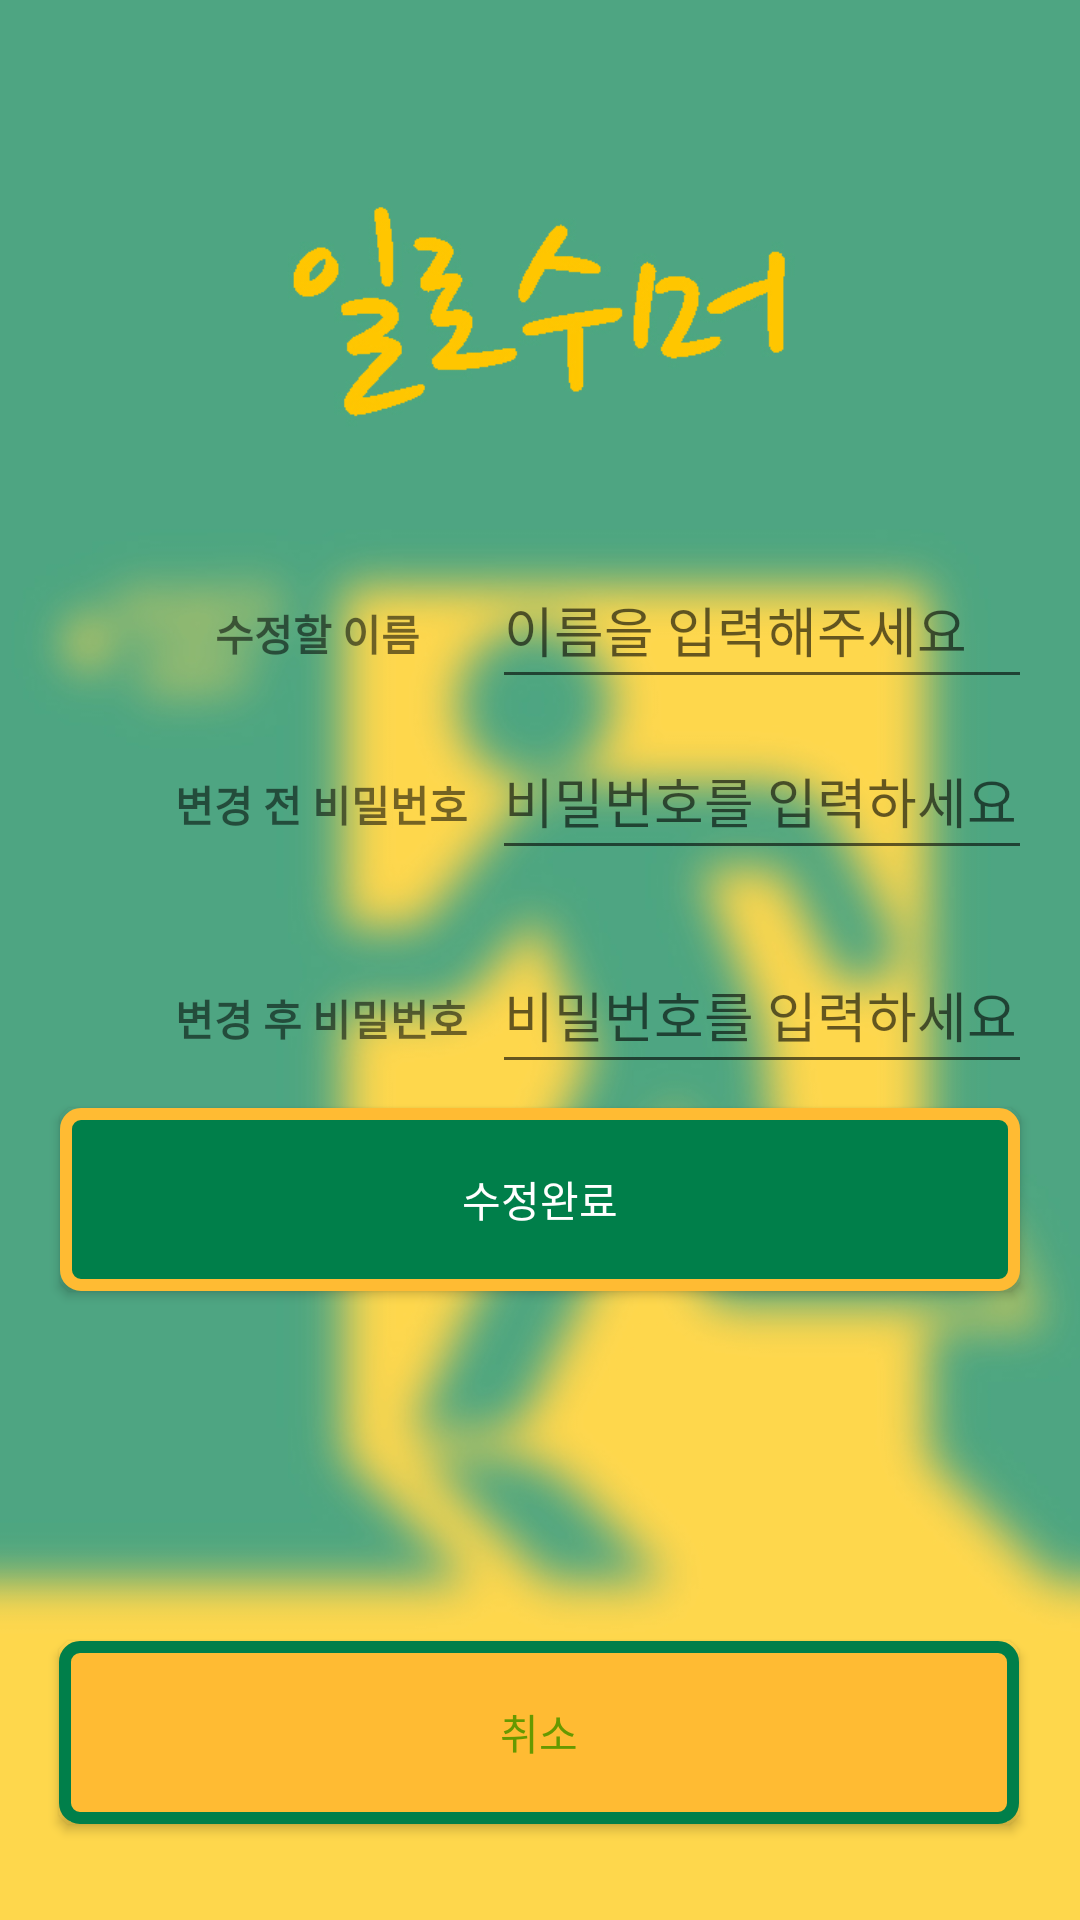

Here is an Android app screen rendered from its layout file. Give the layout XML and the strings, colors and styles it references.
<!-- AndroidManifest.xml: application theme AppTheme -->
<!-- res/layout/activity_modify.xml -->
<?xml version="1.0" encoding="utf-8"?>


<android.support.constraint.ConstraintLayout xmlns:android="http://schemas.android.com/apk/res/android"
    xmlns:app="http://schemas.android.com/apk/res-auto"
    xmlns:tools="http://schemas.android.com/tools"
    android:layout_width="match_parent"
    android:layout_height="match_parent"
    android:background="@drawable/join_background"
    tools:context=".ModifyActivity"
    >

    <TextView
        android:id="@+id/name"
        android:layout_width="wrap_content"
        android:layout_height="0dp"
        android:layout_marginEnd="8dp"
        android:layout_marginLeft="8dp"
        android:layout_marginRight="8dp"
        android:layout_marginStart="8dp"
        android:text="수정할 이름"
        android:textStyle="bold"
        app:layout_constraintBaseline_toBaselineOf="@+id/userName"
        app:layout_constraintEnd_toStartOf="@+id/userName"
        app:layout_constraintHorizontal_bias="0.525"
        app:layout_constraintStart_toEndOf="@+id/imageView" />

    <EditText
        android:id="@+id/userName"
        android:layout_width="180dp"
        android:layout_height="49dp"
        android:layout_marginEnd="16dp"
        android:layout_marginRight="16dp"
        android:layout_marginTop="184dp"
        android:ems="10"
        android:hint="이름을 입력해주세요"
        android:inputType="textPersonName"
        app:layout_constraintEnd_toEndOf="parent"
        app:layout_constraintTop_toTopOf="parent" />

    <TextView
        android:id="@+id/beforePasswordView"
        android:layout_width="wrap_content"
        android:layout_height="wrap_content"
        android:layout_marginEnd="8dp"
        android:layout_marginLeft="8dp"
        android:layout_marginRight="8dp"
        android:layout_marginStart="8dp"
        android:text="변경 전 비밀번호"
        android:textStyle="bold"
        app:layout_constraintBaseline_toBaselineOf="@+id/beforePassword"
        app:layout_constraintEnd_toStartOf="@+id/beforePassword"
        app:layout_constraintHorizontal_bias="1.0"
        app:layout_constraintStart_toEndOf="@+id/imageView4" />

    <EditText
        android:id="@+id/beforePassword"
        android:layout_width="180dp"
        android:layout_height="49dp"
        android:layout_marginEnd="16dp"
        android:layout_marginRight="16dp"
        android:layout_marginTop="8dp"
        android:ems="10"
        android:hint="비밀번호를 입력하세요"
        android:inputType="textPassword"
        app:layout_constraintEnd_toEndOf="parent"
        app:layout_constraintTop_toBottomOf="@+id/userName" />

    <TextView
        android:id="@+id/afterPasswordView"
        android:layout_width="wrap_content"
        android:layout_height="wrap_content"
        android:layout_marginEnd="8dp"
        android:layout_marginLeft="8dp"
        android:layout_marginRight="8dp"
        android:layout_marginStart="8dp"
        android:text="변경 후 비밀번호"
        android:textStyle="bold"
        app:layout_constraintBaseline_toBaselineOf="@+id/afterPassword"
        app:layout_constraintEnd_toStartOf="@+id/afterPassword"
        app:layout_constraintHorizontal_bias="1.0"
        app:layout_constraintStart_toEndOf="@+id/imageView5" />

    <EditText
        android:id="@+id/afterPassword"
        android:layout_width="180dp"
        android:layout_height="49dp"
        android:layout_marginBottom="8dp"
        android:layout_marginEnd="16dp"
        android:layout_marginRight="16dp"
        android:layout_marginTop="8dp"
        android:ems="10"
        android:hint="비밀번호를 입력하세요"
        android:inputType="textPassword"
        app:layout_constraintBottom_toBottomOf="parent"
        app:layout_constraintEnd_toEndOf="parent"
        app:layout_constraintTop_toBottomOf="@+id/beforePassword"
        app:layout_constraintVertical_bias="0.05" />

    <Button
        android:id="@+id/confirmButton"
        android:layout_width="320dp"
        android:layout_height="61dp"
        android:layout_marginBottom="8dp"
        android:layout_marginEnd="8dp"
        android:layout_marginLeft="8dp"
        android:layout_marginRight="8dp"
        android:layout_marginStart="8dp"
        android:layout_marginTop="8dp"
        android:background="@drawable/button"
        android:text="수정완료"
        android:textColor="@android:color/white"
        app:layout_constraintBottom_toTopOf="@+id/cancelButton"
        app:layout_constraintEnd_toEndOf="parent"
        app:layout_constraintStart_toStartOf="parent"
        app:layout_constraintTop_toBottomOf="@+id/afterPassword"
        app:layout_constraintVertical_bias="0.0" />

    <Button
        android:id="@+id/cancelButton"
        android:layout_width="320dp"
        android:layout_height="61dp"
        android:layout_marginBottom="32dp"
        android:layout_marginEnd="8dp"
        android:layout_marginLeft="8dp"
        android:layout_marginRight="8dp"
        android:layout_marginStart="8dp"
        android:background="@drawable/button2"

        android:text="취소"
        android:textColor="@android:color/holo_green_dark"
        app:layout_constraintBottom_toBottomOf="parent"
        app:layout_constraintEnd_toEndOf="parent"
        app:layout_constraintHorizontal_bias="0.493"
        app:layout_constraintStart_toStartOf="parent" />

    <ImageView
        android:id="@+id/imageView"
        android:layout_width="30dp"
        android:layout_height="30dp"
        android:layout_marginLeft="16dp"
        android:layout_marginStart="16dp"
        android:layout_marginTop="196dp"
        app:layout_constraintStart_toStartOf="parent"
        app:layout_constraintTop_toTopOf="parent"
        app:srcCompat="@drawable/idddd" />

    <ImageView
        android:id="@+id/imageView4"
        android:layout_width="30dp"
        android:layout_height="30dp"
        android:layout_marginLeft="16dp"
        android:layout_marginStart="16dp"
        android:layout_marginTop="24dp"
        app:layout_constraintStart_toStartOf="parent"
        app:layout_constraintTop_toBottomOf="@+id/imageView"
        app:srcCompat="@drawable/lock" />

    <ImageView
        android:id="@+id/imageView5"
        android:layout_width="30dp"
        android:layout_height="30dp"
        android:layout_marginBottom="8dp"
        android:layout_marginLeft="16dp"
        android:layout_marginStart="16dp"
        android:layout_marginTop="28dp"
        app:layout_constraintBottom_toBottomOf="parent"
        app:layout_constraintStart_toStartOf="parent"
        app:layout_constraintTop_toBottomOf="@+id/imageView4"
        app:layout_constraintVertical_bias="0.0"
        app:srcCompat="@drawable/lock" />



</android.support.constraint.ConstraintLayout>
<!-- resources referenced by this layout -->
<resources>
  <!-- drawable button (drawable) -->
  <shape xmlns:android="http://schemas.android.com/apk/res/android">
      <solid android:color="#007f4a"/>
      <stroke android:color="@android:color/holo_orange_light" android:width="4dp"/>
      <padding android:left="7dp" android:top="7dp" android:bottom="7dp" android:right="7dp"/>
      <corners android:radius="5dp"/>
      </shape>
  <!-- drawable button2 (drawable) -->
  <shape xmlns:android="http://schemas.android.com/apk/res/android">
      <solid android:color="@android:color/holo_orange_light"/>
      <stroke android:color="#007f4a" android:width="4dp"/>
      <padding android:left="7dp" android:top="7dp" android:bottom="7dp" android:right="7dp"/>
      <corners android:radius="5dp"/>
  </shape>
  <!-- drawable join_background: jpg bitmap (drawable, 133653 bytes) -->
  <style name="AppTheme" parent="Theme.AppCompat.Light.DarkActionBar">
          
  
  
          <item name="colorPrimary">#007f4a</item>
          <item name="colorPrimaryDark">#007f4a</item>
          <item name="colorAccent">@color/colorAccent</item>
      </style>
  <!-- not gathered from this repository: default colours our renderer supplied (Android Studio template values) -->
  <color name="colorAccent">#FF03DAC5</color>
</resources>
